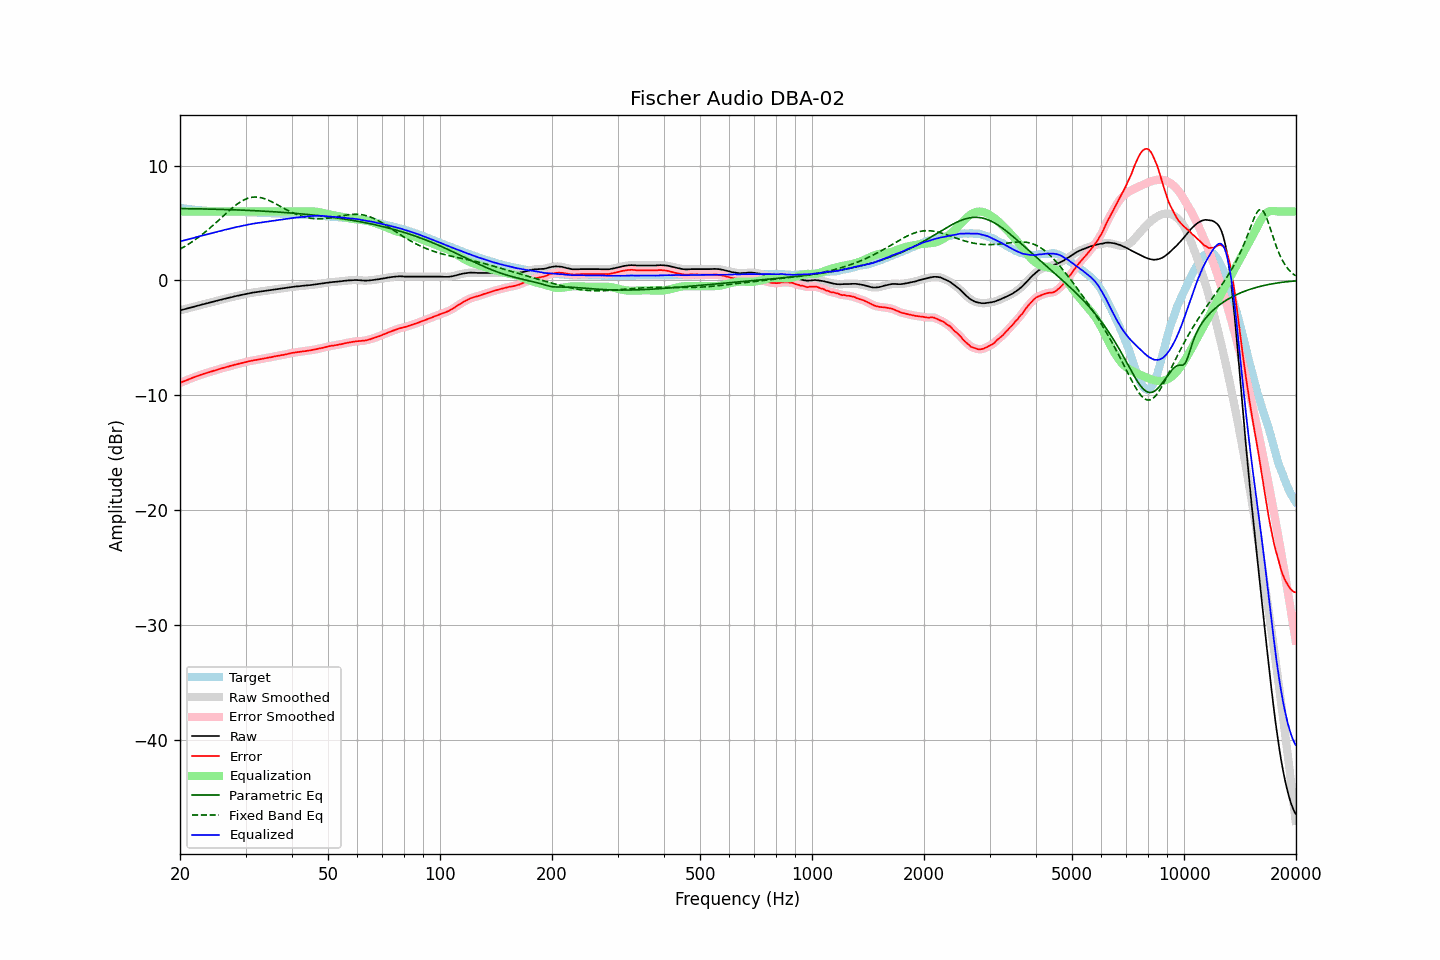

Source data for this figure (header and first rows):
frequency, raw, error, smoothed, error_smoothed, equalization, parametric_eq, fixed_band_eq, equalized_raw, equalized_smoothed, target
20.00, -2.61, -8.94, -2.61, -8.94, 6.00, 6.25, 2.72, 3.39, 3.39, 6.33
20.20, -2.57, -8.87, -2.58, -8.88, 6.00, 6.25, 2.80, 3.43, 3.42, 6.30
20.40, -2.54, -8.82, -2.54, -8.82, 6.00, 6.24, 2.88, 3.46, 3.46, 6.28
20.61, -2.50, -8.76, -2.50, -8.76, 6.00, 6.24, 2.96, 3.50, 3.50, 6.26
20.81, -2.46, -8.70, -2.47, -8.70, 6.00, 6.24, 3.04, 3.54, 3.53, 6.23
21.02, -2.43, -8.65, -2.43, -8.64, 6.00, 6.24, 3.13, 3.57, 3.57, 6.21
21.23, -2.39, -8.59, -2.39, -8.59, 6.00, 6.24, 3.22, 3.61, 3.61, 6.19
21.44, -2.35, -8.53, -2.36, -8.53, 6.00, 6.24, 3.31, 3.65, 3.64, 6.17
21.66, -2.32, -8.48, -2.32, -8.47, 6.00, 6.23, 3.40, 3.68, 3.68, 6.15
21.87, -2.28, -8.42, -2.28, -8.42, 6.00, 6.23, 3.50, 3.72, 3.72, 6.14
22.09, -2.24, -8.36, -2.25, -8.37, 6.00, 6.23, 3.60, 3.76, 3.75, 6.12
22.31, -2.21, -8.32, -2.21, -8.32, 6.00, 6.23, 3.70, 3.79, 3.79, 6.11
22.54, -2.17, -8.28, -2.17, -8.27, 6.00, 6.22, 3.80, 3.83, 3.83, 6.10
22.76, -2.13, -8.22, -2.13, -8.23, 6.00, 6.22, 3.91, 3.87, 3.87, 6.09
22.99, -2.09, -8.17, -2.10, -8.18, 6.00, 6.22, 4.02, 3.91, 3.90, 6.08
23.22, -2.06, -8.13, -2.06, -8.13, 6.00, 6.22, 4.13, 3.94, 3.94, 6.07
23.45, -2.02, -8.08, -2.03, -8.08, 6.00, 6.21, 4.24, 3.98, 3.97, 6.06
23.69, -1.99, -8.04, -1.99, -8.04, 6.00, 6.21, 4.36, 4.01, 4.01, 6.05
23.92, -1.95, -8.00, -1.96, -8.00, 6.00, 6.21, 4.48, 4.05, 4.04, 6.05
24.16, -1.92, -7.96, -1.92, -7.96, 6.00, 6.20, 4.60, 4.08, 4.08, 6.04
24.40, -1.88, -7.92, -1.88, -7.92, 6.00, 6.20, 4.72, 4.12, 4.12, 6.04
24.65, -1.84, -7.87, -1.85, -7.88, 6.00, 6.20, 4.85, 4.16, 4.15, 6.03
24.89, -1.81, -7.84, -1.81, -7.83, 6.00, 6.19, 4.97, 4.19, 4.19, 6.02
25.14, -1.77, -7.79, -1.77, -7.79, 6.00, 6.19, 5.10, 4.23, 4.23, 6.01
25.39, -1.73, -7.74, -1.74, -7.74, 6.00, 6.18, 5.23, 4.27, 4.26, 6.00
25.65, -1.70, -7.71, -1.70, -7.70, 6.00, 6.18, 5.36, 4.30, 4.30, 6.00
25.91, -1.66, -7.66, -1.67, -7.66, 6.00, 6.18, 5.49, 4.34, 4.33, 5.99
26.16, -1.63, -7.62, -1.63, -7.62, 6.00, 6.17, 5.62, 4.37, 4.37, 5.99
26.43, -1.59, -7.58, -1.60, -7.58, 6.00, 6.17, 5.75, 4.41, 4.40, 5.99
26.69, -1.56, -7.54, -1.56, -7.55, 6.00, 6.16, 5.87, 4.44, 4.44, 5.98
26.96, -1.53, -7.51, -1.53, -7.50, 6.00, 6.16, 6.00, 4.47, 4.47, 5.98
27.23, -1.49, -7.46, -1.50, -7.47, 6.00, 6.15, 6.12, 4.51, 4.50, 5.97
27.50, -1.46, -7.43, -1.46, -7.43, 6.00, 6.15, 6.24, 4.54, 4.54, 5.97
27.77, -1.43, -7.40, -1.43, -7.39, 6.00, 6.14, 6.36, 4.57, 4.57, 5.96
28.05, -1.39, -7.35, -1.40, -7.35, 6.00, 6.14, 6.47, 4.61, 4.60, 5.95
28.33, -1.36, -7.32, -1.36, -7.32, 6.00, 6.13, 6.58, 4.64, 4.64, 5.95
28.62, -1.33, -7.28, -1.33, -7.28, 6.00, 6.13, 6.68, 4.67, 4.67, 5.95
28.90, -1.30, -7.24, -1.30, -7.25, 6.00, 6.12, 6.78, 4.70, 4.70, 5.94
29.19, -1.27, -7.21, -1.27, -7.21, 6.00, 6.12, 6.87, 4.73, 4.73, 5.94
29.48, -1.24, -7.18, -1.24, -7.18, 6.00, 6.11, 6.95, 4.76, 4.76, 5.94
29.78, -1.21, -7.15, -1.21, -7.15, 6.00, 6.11, 7.02, 4.79, 4.79, 5.94
30.08, -1.18, -7.12, -1.18, -7.11, 6.00, 6.10, 7.08, 4.82, 4.82, 5.93
30.38, -1.15, -7.08, -1.15, -7.08, 6.00, 6.09, 7.14, 4.85, 4.85, 5.92
30.68, -1.12, -7.04, -1.12, -7.04, 6.00, 6.09, 7.18, 4.88, 4.88, 5.92
30.99, -1.09, -7.01, -1.10, -7.01, 6.00, 6.08, 7.21, 4.91, 4.90, 5.92
31.30, -1.07, -6.99, -1.07, -6.99, 6.00, 6.07, 7.24, 4.93, 4.93, 5.92
31.61, -1.05, -6.96, -1.05, -6.96, 6.00, 6.07, 7.25, 4.95, 4.95, 5.90
31.93, -1.03, -6.94, -1.03, -6.94, 6.00, 6.06, 7.26, 4.97, 4.97, 5.90
32.24, -1.01, -6.91, -1.01, -6.91, 6.00, 6.05, 7.25, 4.99, 4.99, 5.90
32.57, -0.99, -6.88, -0.99, -6.89, 6.00, 6.05, 7.23, 5.01, 5.01, 5.89
32.89, -0.97, -6.86, -0.97, -6.86, 6.00, 6.04, 7.21, 5.03, 5.03, 5.89
33.22, -0.95, -6.84, -0.95, -6.83, 6.00, 6.03, 7.18, 5.05, 5.05, 5.88
33.55, -0.93, -6.80, -0.93, -6.81, 6.00, 6.02, 7.14, 5.07, 5.07, 5.87
33.89, -0.91, -6.78, -0.91, -6.78, 6.00, 6.02, 7.09, 5.09, 5.09, 5.87
34.23, -0.89, -6.76, -0.89, -6.75, 6.00, 6.01, 7.04, 5.11, 5.11, 5.87
34.57, -0.87, -6.73, -0.87, -6.73, 6.00, 6.00, 6.98, 5.13, 5.13, 5.85
34.92, -0.85, -6.70, -0.85, -6.70, 6.00, 5.99, 6.91, 5.15, 5.15, 5.85
35.27, -0.83, -6.68, -0.83, -6.68, 6.00, 5.98, 6.85, 5.17, 5.17, 5.85
35.62, -0.81, -6.65, -0.81, -6.65, 6.00, 5.97, 6.77, 5.19, 5.19, 5.83
35.97, -0.78, -6.61, -0.79, -6.62, 6.00, 5.97, 6.70, 5.22, 5.21, 5.83
... 635 more rows
